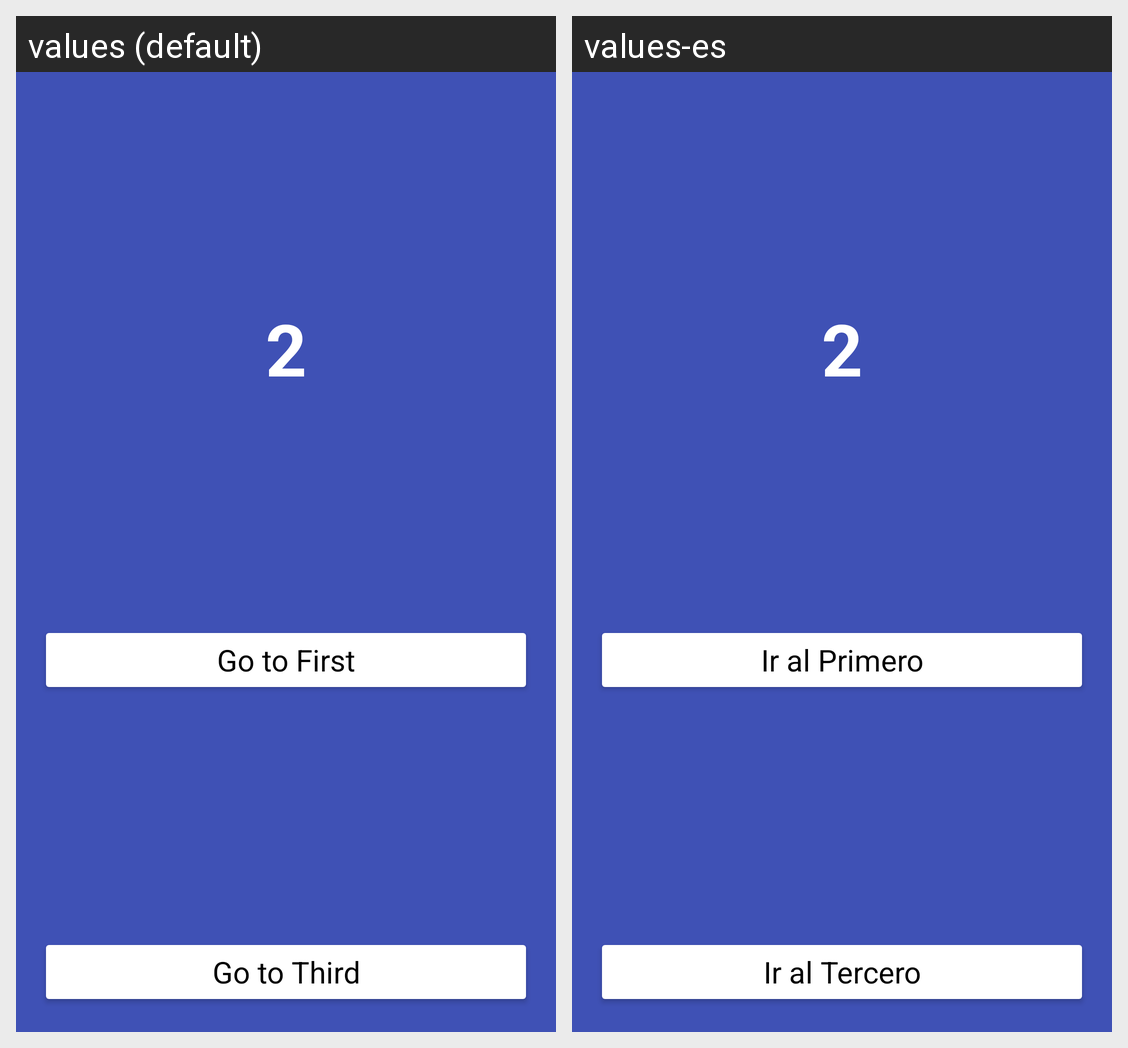

Strings drawn on this Android screen and how each of the app's shown locales translates them:
Android screen res/layout/fragment_second.xml rendered under 2 locales, left to right: values (default), values-es. Device: Nexus 5 (rendered at 1080×1920; each locale shown at half size, 540×960, under a caption strip naming it); theme Theme.UtilidadesEx.
Strings drawn on this screen, with the default value and each locale's value (text and hints the layout hard-codes, and strings that could not be matched under every locale, appear in the picture but are not listed):

go_to_first
  values: Go to First
  values-es: Ir al Primero

go_to_third
  values: Go to Third
  values-es: Ir al Tercero
